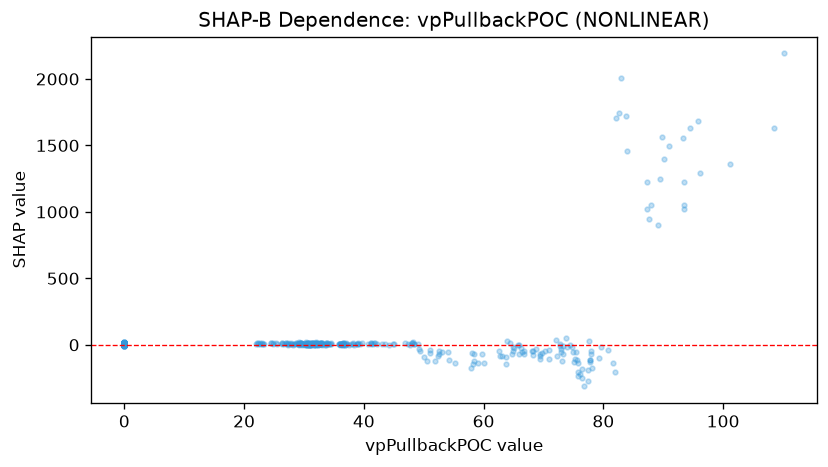

Source data for this figure (header and first rows):
feature_value, shap_value
23.41, 6.296
0.0, 15.64
22.73, 13.63
0.0, 5.752
23.01, 6.849
22.13, 12.39
0.0, 7.199
0.0, 3.622
0.0, 5.062
0.0, 4.305
0.0, 4.289
22.97, 10.42
0.0, 11.76
22.39, 11.4
22.27, 3.154
0.0, 11.48
21.99, 3.651
23.09, 8.183
0.0, 9.456
0.0, 6.529
22.63, 7.461
24.89, 4.851
25.38, 13.47
0.0, 1.942
0.0, 2.625
0.0, 15.67
24.44, 13.1
24.48, 14.15
24.77, 12.59
0.0, 7.408
25.57, 3.405
0.0, 4.088
26.37, 10.35
26.37, 8.658
27.19, 4.794
27.35, 6.87
0.0, 7.863
0.0, 14.15
0.0, 9.395
27.76, 14.98
0.0, 4.139
0.0, 2.228
28.42, 2.558
29.5, 12.08
0.0, 6.681
28.59, 10.06
0.0, 3.403
0.0, 12.8
0.0, 2.625
27.61, 2.937
26.34, 10.67
26.69, 4.212
27.29, 10.91
28.43, 8.866
28.82, 11.04
29.52, 17.11
0.0, 8.912
31.82, 8.183
0.0, 8.777
32.06, 11.56
... 691 more rows
